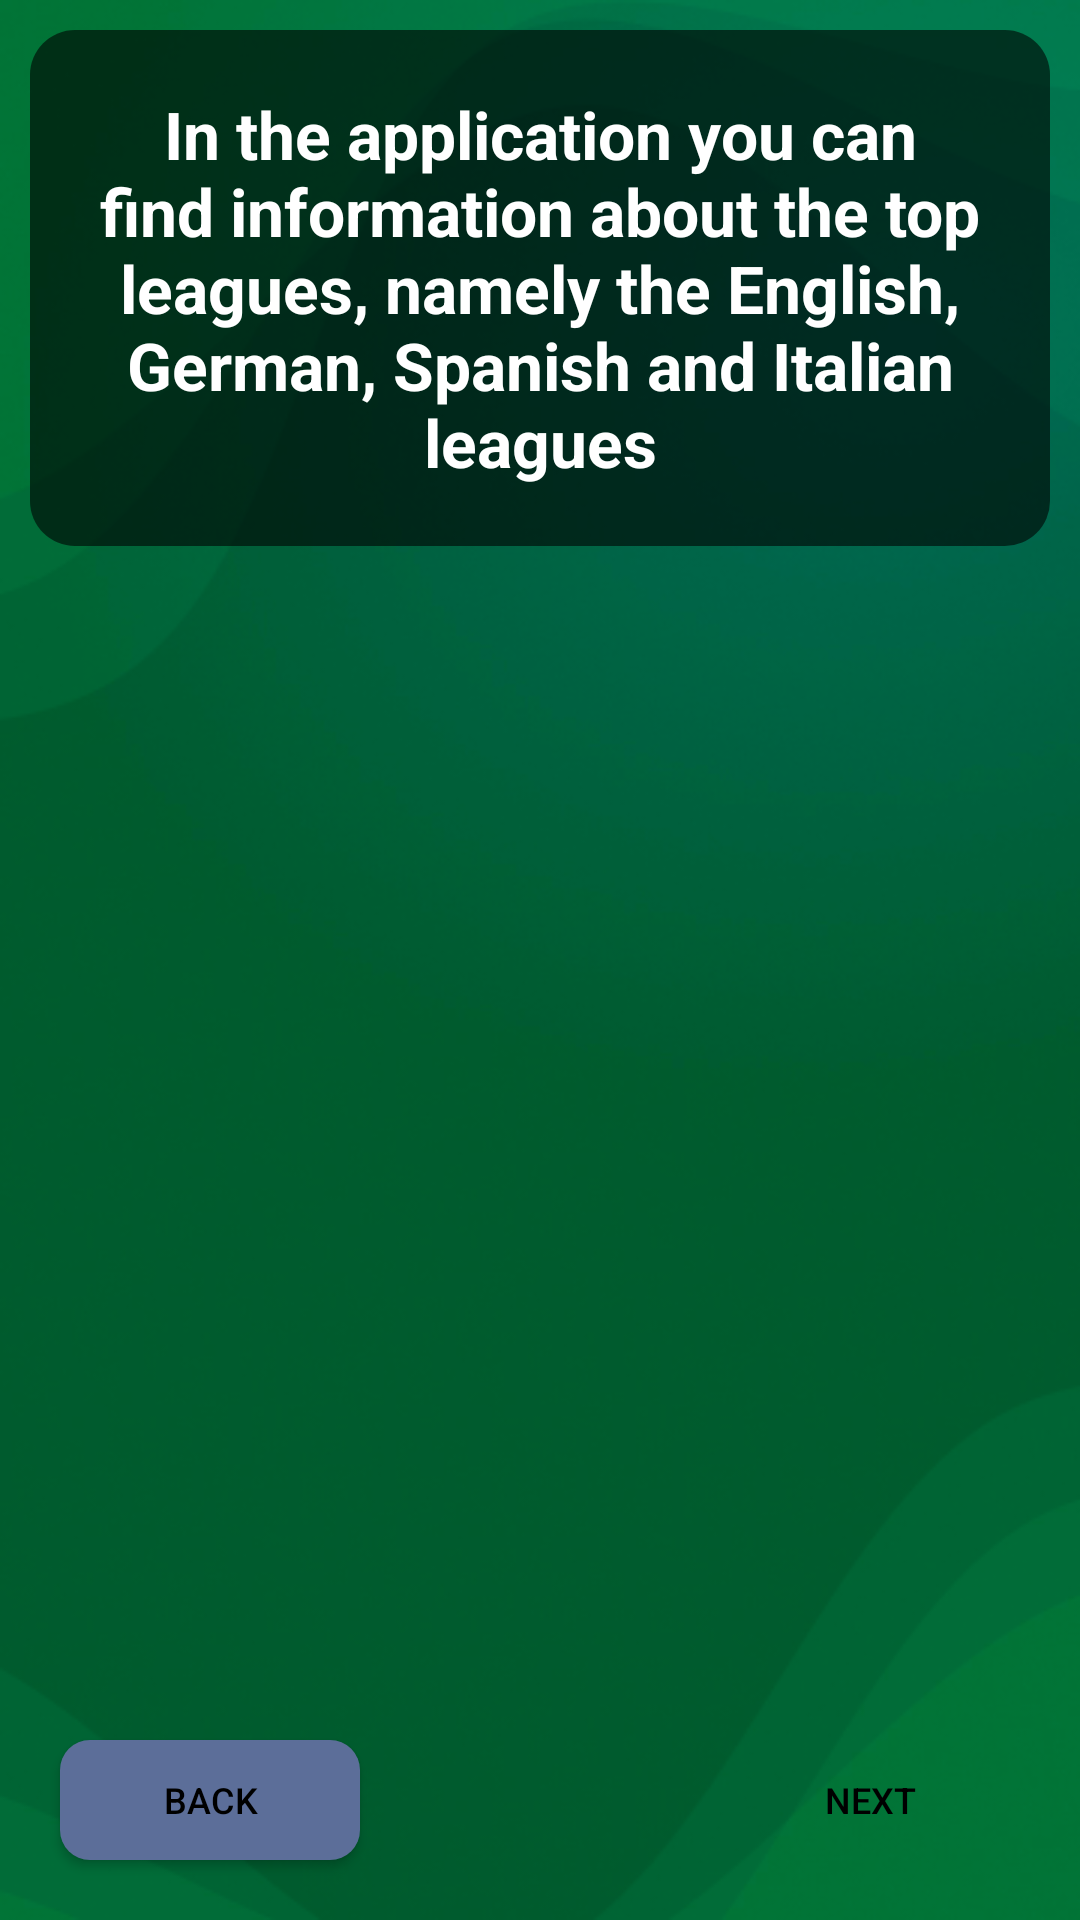

Layout XML and referenced resources for this Android screen:
<!-- AndroidManifest.xml: application theme Theme.LearnFootball -->
<!-- res/layout/fragment_on_board1.xml -->
<?xml version="1.0" encoding="utf-8"?>
<androidx.constraintlayout.widget.ConstraintLayout xmlns:android="http://schemas.android.com/apk/res/android"
    xmlns:app="http://schemas.android.com/apk/res-auto"
    xmlns:tools="http://schemas.android.com/tools"
    android:layout_width="match_parent"
    android:layout_height="match_parent"
    android:background="@drawable/bg1"
    tools:context=".presentation.fragments.OnBoard1Fragment">

    <TextView
        android:id="@+id/rules"
        android:layout_width="match_parent"
        android:layout_height="wrap_content"
        android:layout_gravity="center"
        android:layout_margin="10dp"
        android:background="@drawable/skip_bg"
        android:gravity="center"
        android:padding="20sp"
        android:text="@string/tv_rules"
        android:textColor="@color/white"
        android:textSize="22sp"
        android:textStyle="bold"
        app:layout_constraintEnd_toEndOf="parent"
        app:layout_constraintStart_toStartOf="parent"
        app:layout_constraintTop_toTopOf="parent" />

    <androidx.appcompat.widget.AppCompatButton
        android:id="@+id/back"
        android:layout_width="100dp"
        android:layout_height="40dp"
        android:layout_margin="20dp"
        android:background="@drawable/blue_btn"
        android:text="@string/back"
        android:textColor="@color/black"
        android:textSize="12sp"
        app:layout_constraintBottom_toBottomOf="parent"
        app:layout_constraintStart_toStartOf="parent" />

    <androidx.appcompat.widget.AppCompatButton
        android:id="@+id/next"
        android:layout_width="100dp"
        android:layout_height="40dp"
        android:layout_margin="20dp"
        android:background="@drawable/yellow_btn"
        android:text="@string/next"
        android:textColor="@color/black"
        android:textSize="12sp"
        app:layout_constraintBottom_toBottomOf="parent"
        app:layout_constraintEnd_toEndOf="parent" />

</androidx.constraintlayout.widget.ConstraintLayout>
<!-- resources referenced by this layout -->
<resources>
  <!-- drawable bg1: png bitmap (drawable, 106556 bytes) -->
  <!-- drawable blue_btn (drawable) -->
  <?xml version="1.0" encoding="utf-8"?>
  <shape xmlns:android="http://schemas.android.com/apk/res/android">
      <solid android:color="#5C6E99" />
      <corners android:radius="10dp" />
  </shape>
  <!-- drawable skip_bg (drawable) -->
  <?xml version="1.0" encoding="utf-8"?>
  <shape xmlns:android="http://schemas.android.com/apk/res/android">
      <solid android:color="#97000000" />
      <corners android:radius="15dp" />
  </shape>
  <string name="back">Back</string>
  <string name="next">Next</string>
  <string name="tv_rules">In the application you can find information about the top leagues, namely the English, German, Spanish and Italian leagues</string>
  <style name="Theme.LearnFootball" parent="Base.Theme.LearnFootball" />
  <style name="Base.Theme.LearnFootball" parent="Theme.Material3.DayNight.NoActionBar">
          
          
      </style>
  <!-- not gathered from this repository: default colours our renderer supplied (Android Studio template values) -->
  <color name="black">#FF000000</color>
  <color name="white">#FFFFFFFF</color>
</resources>
